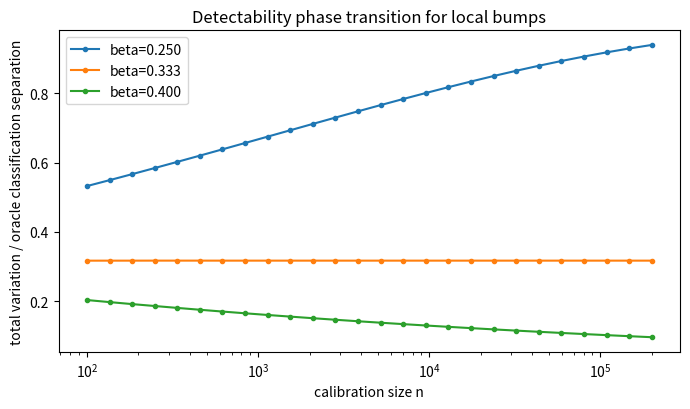
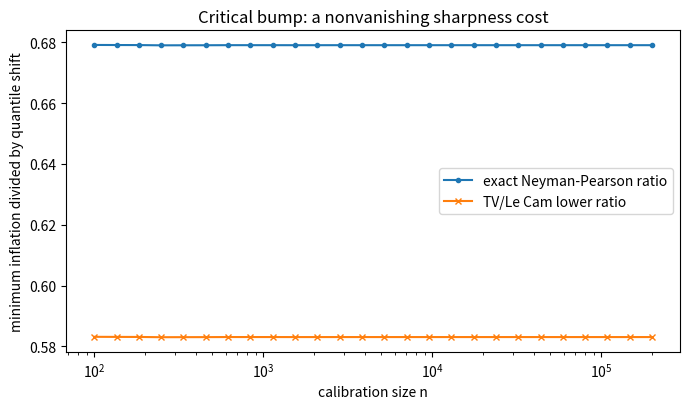

Write Python code to recreate these figures, in order.
"""Exact (Monte-Carlo-free) verification of the lower bound in honest-sharpness.tex.

The lower bound is a testing-power bound, so on the Gaussian location model every
claim has a closed form and there is nothing to simulate. Fixed design
x_i = (i-1/2)/n on [0,1], and

    R_i | X_i = x_i  ~  N(theta(x_i), 1),   d = 1.

Two-point family: theta0 == 0 (constant baseline, in every Holder class) versus a
local bump theta1(x) = delta * psi((x-x0)/h) with the triangular profile
psi(z) = (1-|z|)_+, s = 1.  Along the critical scaling h = n^{-1/(2s+d)}, delta = h^s.

For the Gaussian model the log-likelihood ratio is exactly Gaussian, so with
    I_n = sum_i (theta1(x_i) - theta0(x_i))^2       (the chi-square separation)
we have  ell_n | P0 ~ N(-I_n/2, I_n),  ell_n | P1 ~ N(+I_n/2, I_n), and therefore

    TV(P1^n, P0^n)                 = 2 Phi( sqrt(I_n)/2 ) - 1                 (eq 12)
    beta_{1-eta}(P1^n, P0^n)       = Phi( z_{1-eta} - sqrt(I_n) )            (eq 13)

the Neyman-Pearson frontier: the least P0-mass of any event with P1-mass >= 1-eta.
The forced minimum inflation, as a multiple of the quantile shift q1 - q0 = delta, is
exactly beta_{1-eta}, and the cruder Le Cam/Pinsker reading gives 1 - eta - TV.

Outputs two figures (matching the phase-transition and NP-frontier plots) and prints
every number with a PASS/FAIL against the stated prediction.
"""
import numpy as np
from scipy.stats import norm
import matplotlib
matplotlib.use("Agg")
import matplotlib.pyplot as plt

X0 = 0.5
ALPHA = 0.10
ETA = 0.10
S, D = 1.0, 1.0
CRIT = 1.0 / (2 * S + D)          # critical bandwidth exponent = 1/3
Z = norm.ppf(1 - ETA)            # z_{1-eta}
RESULTS = []


def psi(z):
    """Triangular bump, psi(0)=1, support [-1,1]."""
    z = np.asarray(z, float)
    return np.clip(1.0 - np.abs(z), 0.0, None)


def separation(n, beta_exp, amp=1.0):
    """Exact chi-square separation I_n = sum_i (theta1-theta0)^2 for a bump of
    bandwidth h = n^{-beta_exp}, amplitude delta = amp * h^s, fixed design."""
    n = int(n)
    x = (np.arange(1, n + 1) - 0.5) / n
    h = n ** (-beta_exp)
    delta = amp * h ** S
    diff = delta * psi((x - X0) / h)
    return float(np.sum(diff ** 2)), delta


def tv_gauss(I):
    return 2 * norm.cdf(np.sqrt(I) / 2) - 1.0


def np_frontier(I):
    """beta_{1-eta}: least P0-mass of any test with power >= 1-eta (eq 13)."""
    return norm.cdf(Z - np.sqrt(I))


def report(name, ok, detail):
    RESULTS.append(ok)
    print(f"[{'PASS' if ok else 'FAIL'}] {name}: {detail}")


# ---------------------------------------------------------------------------
# TEST 1. Detectability phase transition at the critical exponent 1/(2s+d).
# Below it the bump is detectable (TV -> 1), above it invisible (TV -> 0), and
# exactly at it TV -> a constant in (0,1): the Le Cam boundary.
# ---------------------------------------------------------------------------
def test_phase_transition():
    print("\n== Test 1: detectability phase transition (exact Gaussian TV) ==")
    ns = np.unique(np.round(np.logspace(2, np.log10(2e5), 26)).astype(int))
    betas = [0.25, CRIT, 0.40]
    curves = {}
    for b in betas:
        tv = np.array([tv_gauss(separation(n, b)[0]) for n in ns])
        curves[b] = tv
        print(f"   beta={b:.3f}  TV: n=100 -> {tv[0]:.3f}   n=2e5 -> {tv[-1]:.3f}")
    # critical curve flat; sub-critical rising; super-critical falling
    crit = curves[CRIT]
    flat = crit.max() - crit.min() < 0.01
    rising = curves[0.25][-1] - curves[0.25][0] > 0.2
    falling = curves[0.40][0] - curves[0.40][-1] > 0.05
    report("critical TV constant in n", flat,
           f"critical-band TV range = {crit.max()-crit.min():.4f} (want <0.01), level {crit.mean():.3f}")
    report("sub-critical bump becomes detectable (TV->1)", rising,
           f"beta=0.25 TV rises {curves[0.25][0]:.3f} -> {curves[0.25][-1]:.3f}")
    report("super-critical bump becomes invisible (TV->0)", falling,
           f"beta=0.40 TV falls {curves[0.40][0]:.3f} -> {curves[0.40][-1]:.3f}")
    # critical level matches closed form 2*Phi(sqrt(2/3)/2)-1 = 0.317
    predicted = 2 * norm.cdf(np.sqrt(2.0 / 3.0) / 2) - 1.0
    report("critical TV matches closed form 0.317",
           abs(crit.mean() - predicted) < 0.005,
           f"measured {crit.mean():.4f} vs predicted {predicted:.4f}")

    fig, ax = plt.subplots(figsize=(7, 4.2))
    for b in betas:
        ax.plot(ns, curves[b], "o-", ms=3, label=f"beta={b:.3f}")
    ax.set_xscale("log")
    ax.set_xlabel("calibration size n")
    ax.set_ylabel("total variation / oracle classification separation")
    ax.set_title("Detectability phase transition for local bumps")
    ax.legend()
    fig.tight_layout()
    fig.savefig("fig_phase_transition.png", dpi=130)
    plt.close(fig)


# ---------------------------------------------------------------------------
# TEST 2. Exact Neyman-Pearson sharpness frontier vs the crude TV/Le Cam bound.
# The forced minimum inflation, in units of the quantile shift, is beta_{1-eta}
# (exact) and is bounded below by 1-eta-TV (Pinsker). Both are constant in n at
# the critical scaling; the exact frontier is materially larger.
# ---------------------------------------------------------------------------
def test_np_frontier():
    print("\n== Test 2: exact NP sharpness frontier vs TV/Le Cam bound ==")
    ns = np.unique(np.round(np.logspace(2, np.log10(2e5), 26)).astype(int))
    Is = np.array([separation(n, CRIT)[0] for n in ns])
    beta = np_frontier(Is)               # exact minimum inflation / quantile shift
    lecam = np.clip((1 - ETA) - tv_gauss(Is), 0, None)
    print(f"   exact NP ratio:  {beta.min():.3f} .. {beta.max():.3f}")
    print(f"   TV/Le Cam ratio: {lecam.min():.3f} .. {lecam.max():.3f}")
    # both flat, NP strictly above Le Cam and above 1/2 (=> median inflation)
    report("exact NP frontier constant in n", beta.max() - beta.min() < 0.01,
           f"range {beta.max()-beta.min():.4f}, level {beta.mean():.3f}")
    report("exact frontier exceeds crude TV bound", beta.mean() - lecam.mean() > 0.05,
           f"NP {beta.mean():.3f} > TV-bound {lecam.mean():.3f}")
    report("forced inflation holds on a majority of samples (beta>1/2)",
           beta.min() > 0.5,
           f"min NP ratio {beta.min():.3f} > 0.5, so the MEDIAN threshold is inflated")
    # closed-form checks: I->2/3, so NP=Phi(z.9-sqrt(2/3))=0.679, TV-bound=0.583
    report("NP ratio matches closed form 0.679",
           abs(beta.mean() - norm.cdf(Z - np.sqrt(2.0 / 3.0))) < 0.005,
           f"measured {beta.mean():.4f} vs 0.679")

    fig, ax = plt.subplots(figsize=(7, 4.2))
    ax.plot(ns, beta, "o-", ms=3, label="exact Neyman-Pearson ratio")
    ax.plot(ns, lecam, "x-", ms=4, label="TV/Le Cam lower ratio")
    ax.set_xscale("log")
    ax.set_xlabel("calibration size n")
    ax.set_ylabel("minimum inflation divided by quantile shift")
    ax.set_title("Critical bump: a nonvanishing sharpness cost")
    ax.legend()
    fig.tight_layout()
    fig.savefig("fig_np_frontier.png", dpi=130)
    plt.close(fig)


# ---------------------------------------------------------------------------
# TEST 3. Nonadaptation (Theorem 2), exact. Baseline is smooth (s1); an
# s0-bump at the s0-critical bandwidth is indistinguishable yet forces
# s0-rate inflation. The ratio to the s1 oracle rate diverges as
# n^{s1/(2s1+d) - s0/(2s0+d)}.
# ---------------------------------------------------------------------------
def test_nonadaptation():
    print("\n== Test 3: honesty cannot adapt (exact Gaussian) ==")
    s0, s1 = 1.0, 2.0
    beta0 = 1.0 / (2 * s0 + D)
    forced_exp = s0 / (2 * s0 + D)       # rate forced at the smooth baseline = 1/3
    smooth_exp = s1 / (2 * s1 + D)       # rate an adaptive rule would get = 2/5
    div_exp = smooth_exp - forced_exp    # predicted divergence exponent = 1/15
    # At s0-critical scaling the chi-square separation converges to a constant, so
    # compute it once in closed form (no n-sized array) and reuse it for every n.
    I_star = separation(200_000, beta0)[0]
    beta_star = np_frontier(I_star)
    ns = np.array([1e3, 1e4, 1e5, 1e6, 1e7, 1e8, 1e9])
    ratios = []
    for n in ns:
        delta = n ** (-forced_exp)                 # s0-bump amplitude, exact
        forced_inflation = delta * beta_star       # min inflation at the baseline
        smooth_rate = n ** (-smooth_exp)
        ratios.append(forced_inflation / smooth_rate)
        print(f"   n={n:.0e}  forced~n^-{forced_exp:.3f}={forced_inflation:.3e}"
              f"   smooth~n^-{smooth_exp:.3f}={smooth_rate:.3e}   ratio={ratios[-1]:.2f}")
    slope = np.polyfit(np.log(ns), np.log(ratios), 1)[0]
    report("forced/smooth ratio diverges at the predicted exponent 1/15",
           abs(slope - div_exp) < 0.005,
           f"ratio log-log slope {slope:.4f} vs predicted {div_exp:.4f} (>0, so honesty cannot adapt)")


if __name__ == "__main__":
    test_phase_transition()
    test_np_frontier()
    test_nonadaptation()
    n_pass, n_tot = sum(RESULTS), len(RESULTS)
    print("\n" + "=" * 60)
    print(f"SUMMARY: {n_pass}/{n_tot} checks passed.")
    print("Figures written: fig_phase_transition.png, fig_np_frontier.png")
    print("=" * 60)
